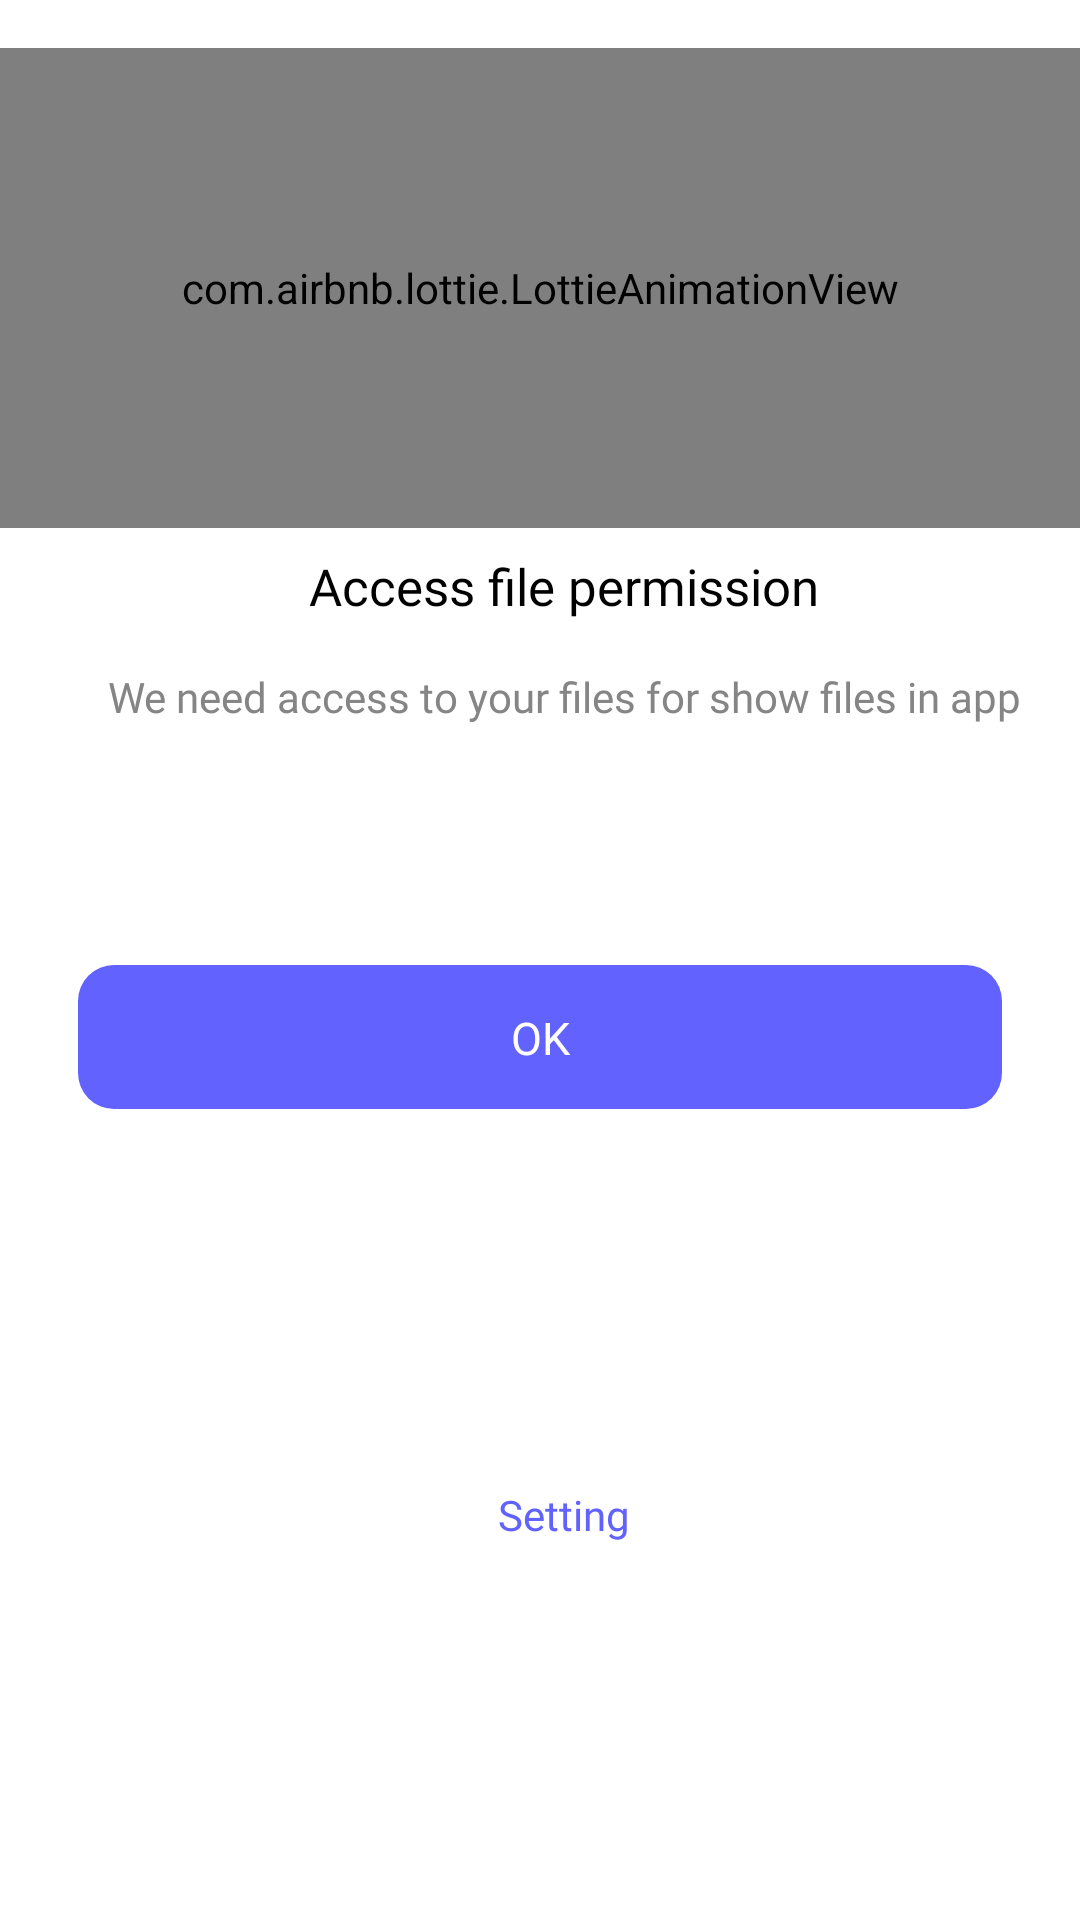

Layout XML and referenced resources for this Android screen:
<!-- AndroidManifest.xml: application theme Theme.VideoPlayer -->
<!-- res/layout/bottom_permission_access_files.xml -->
<?xml version="1.0" encoding="utf-8"?>
<androidx.constraintlayout.widget.ConstraintLayout xmlns:android="http://schemas.android.com/apk/res/android"
    xmlns:app="http://schemas.android.com/apk/res-auto"
    xmlns:tools="http://schemas.android.com/tools"
    android:layout_width="match_parent"
    android:layout_height="wrap_content"
    android:background="@color/white">

    <View
        android:id="@+id/view"
        android:layout_width="45dp"
        android:layout_height="2dp"
        android:layout_marginTop="16dp"
        android:background="#EEEEEE"
        app:layout_constraintEnd_toEndOf="parent"
        app:layout_constraintStart_toStartOf="parent"
        app:layout_constraintTop_toTopOf="parent" />

    <com.airbnb.lottie.LottieAnimationView
        android:id="@+id/animationView"
        android:layout_width="match_parent"
        android:layout_height="160dp"
        android:layout_marginTop="16dp"
        app:layout_constraintTop_toTopOf="parent"
        app:lottie_autoPlay="true"
        app:lottie_cacheComposition="true"
        app:lottie_loop="true"
        app:lottie_rawRes="@raw/files" />

    <TextView
        android:id="@+id/tvTitle"
        android:layout_width="wrap_content"
        android:layout_height="wrap_content"
        android:layout_marginStart="16dp"
        android:layout_marginTop="8dp"
        android:fontFamily="@font/neo_bold"
        android:text="Access file permission"
        android:textColor="@color/black"
        android:textSize="17sp"
        app:layout_constraintEnd_toEndOf="parent"
        app:layout_constraintStart_toStartOf="parent"
        app:layout_constraintTop_toBottomOf="@+id/animationView"
        tools:ignore="HardcodedText" />

    <TextView
        android:id="@+id/tvMessage"
        android:layout_width="wrap_content"
        android:layout_height="wrap_content"
        android:layout_marginStart="16dp"
        android:layout_marginTop="16dp"
        android:fontFamily="@font/neo_regular"
        android:text="We need access to your files for show files in app"
        android:textColor="#858585"
        android:textSize="14sp"
        app:layout_constraintEnd_toEndOf="parent"
        app:layout_constraintStart_toStartOf="parent"
        app:layout_constraintTop_toBottomOf="@+id/tvTitle"
        tools:ignore="HardcodedText" />


    <androidx.constraintlayout.widget.ConstraintLayout
        android:id="@+id/btnPermission"
        android:layout_width="match_parent"
        android:layout_height="48dp"
        android:layout_marginHorizontal="26dp"
        android:layout_marginTop="80dp"
        android:background="@drawable/btn_ok"
        app:layout_constraintTop_toBottomOf="@+id/tvMessage">

        <TextView
            android:layout_width="wrap_content"
            android:layout_height="wrap_content"
            android:fontFamily="@font/neo_medium"
            android:text="OK"
            android:textColor="@color/white"
            android:textSize="15sp"
            app:layout_constraintBottom_toBottomOf="parent"
            app:layout_constraintEnd_toEndOf="parent"
            app:layout_constraintStart_toStartOf="parent"
            app:layout_constraintTop_toTopOf="parent"
            tools:ignore="HardcodedText" />

    </androidx.constraintlayout.widget.ConstraintLayout>

    <TextView
        android:id="@+id/btnSetting"
        android:layout_width="100dp"
        android:layout_height="45dp"
        android:layout_marginStart="16dp"
        android:layout_marginTop="16dp"
        android:layout_marginBottom="16dp"
        android:fontFamily="@font/neo_medium"
        android:gravity="center"
        android:text="Setting"
        android:textColor="#6262FF"
        android:textSize="14sp"
        app:layout_constraintBottom_toBottomOf="parent"
        app:layout_constraintEnd_toEndOf="parent"
        app:layout_constraintStart_toStartOf="parent"
        app:layout_constraintTop_toBottomOf="@+id/btnPermission"
        tools:ignore="HardcodedText" />

</androidx.constraintlayout.widget.ConstraintLayout>
<!-- resources referenced by this layout -->
<resources>
  <color name="black">#FF000000</color>
  <color name="white">#FFFFFFFF</color>
  <!-- drawable btn_ok (drawable) -->
  <?xml version="1.0" encoding="utf-8"?>
  <shape android:shape="rectangle" xmlns:android="http://schemas.android.com/apk/res/android">
      <corners android:radius="12sp" />
      <solid android:color="#6262FF" />
  </shape>
  <style name="Theme.VideoPlayer" parent="Theme.MaterialComponents.DayNight.DarkActionBar">
          
          <item name="colorPrimary">@color/purple_500</item>
          <item name="android:colorPrimaryDark">@color/black</item>
          <item name="colorPrimaryVariant">@color/purple_light</item>
          <item name="colorOnPrimary">@color/white</item>
          <item name="windowNoTitle">true</item>
          <item name="windowActionBar">false</item>
          
          <item name="colorSecondary">@color/teal_200</item>
          <item name="colorSecondaryVariant">@color/teal_700</item>
          <item name="colorOnSecondary">@color/purple_light</item>
          <item name="android:windowLightStatusBar" tools:ignore="NewApi">true</item>
          <item name="android:forceDarkAllowed" tools:targetApi="q">false</item>
          
          <item name="android:statusBarColor">@color/purple_light</item>
  
          
      </style>
  
      //custom theme
  <color name="purple_500">#FF6200EE</color>
  <color name="purple_light">#FFF0F0FF</color>
  <color name="teal_200">#FF03DAC5</color>
  <color name="teal_700">#FF018786</color>
</resources>
